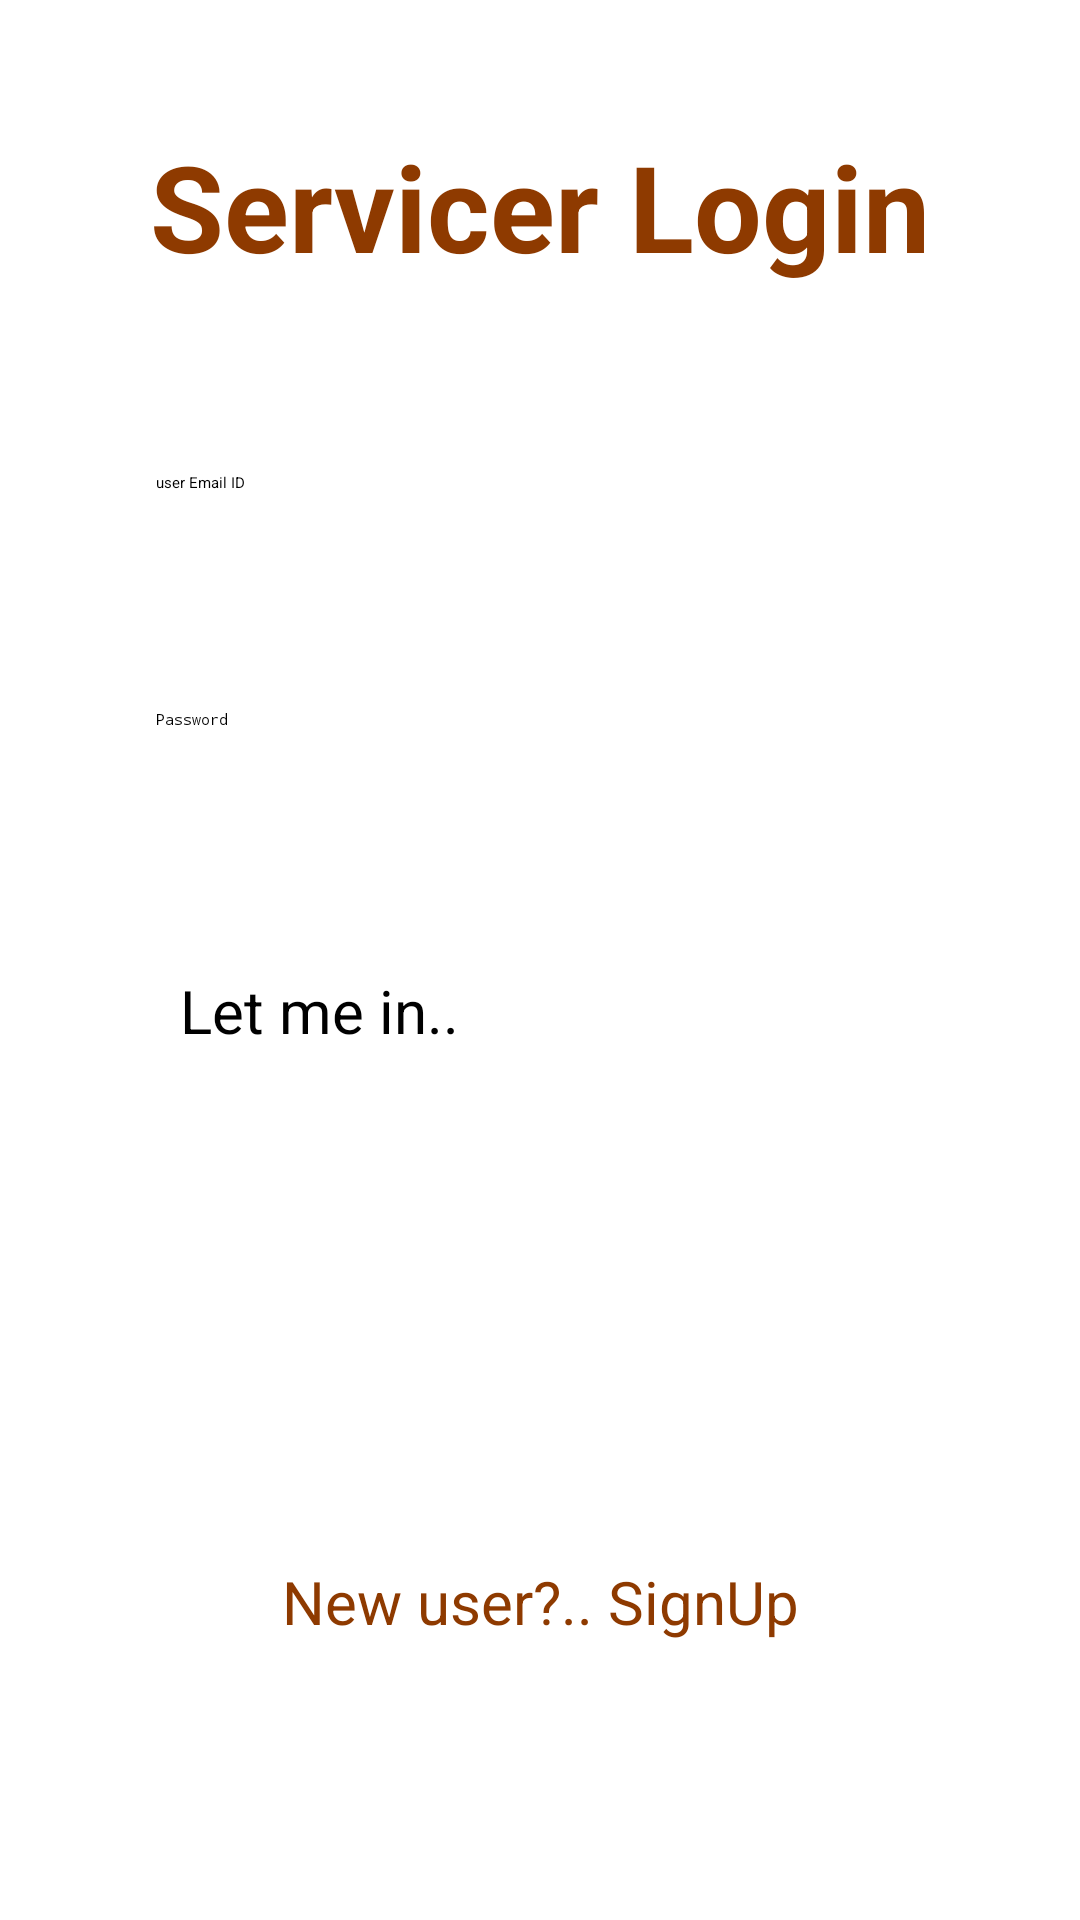

Layout XML and referenced resources for this Android screen:
<!-- AndroidManifest.xml: application theme Theme.NeatNest -->
<!-- res/layout/activity_servicer_login2.xml -->
<?xml version="1.0" encoding="utf-8"?>
<androidx.constraintlayout.widget.ConstraintLayout xmlns:android="http://schemas.android.com/apk/res/android"
    xmlns:app="http://schemas.android.com/apk/res-auto"
    xmlns:tools="http://schemas.android.com/tools"
    android:layout_width="match_parent"
    android:layout_height="match_parent"
    android:background="@color/white"
    tools:context=".Servicer_login_Activity">
    <LinearLayout
        android:layout_width="match_parent"
        android:layout_height="match_parent"
        android:orientation="vertical">

        <TextView
            android:id="@+id/splashText"
            android:layout_width="match_parent"
            android:layout_height="wrap_content"
            android:layout_marginLeft="32dp"
            android:layout_marginRight="32dp"
            android:layout_marginTop="32dp"
            android:gravity="center"
            android:textStyle="bold"
            android:textSize="40sp"
            android:padding="10dp"
            android:textColor="#8E3A00 "
            android:text="Servicer Login" />

        <EditText
            android:id="@+id/editTextTextEmailAddress_servicer"
            android:layout_width="match_parent"
            android:layout_height="wrap_content"
            android:ems="10"
            android:layout_margin="32dp"
            android:padding="20dp"
            android:elevation="10dp"
            android:hint="user Email ID"
            android:background="@drawable/edit_mobile_edittext"
            android:inputType="textEmailAddress" />

        <EditText
            android:id="@+id/editTextTextPassword_servicer"
            android:layout_width="match_parent"
            android:layout_height="wrap_content"
            android:background="@drawable/edit_mobile_edittext"
            android:padding="20dp"
            android:elevation="10dp"
            android:layout_marginRight="32dp"
            android:layout_marginLeft="32dp"
            android:ems="10"
            android:hint="Password"
            android:inputType="textPassword" />
        <Button
            android:id="@+id/let_in"
            android:layout_width="match_parent"
            android:layout_height="wrap_content"
            android:layout_margin="60dp"
            android:textSize="20sp"

            android:background="@drawable/button_round"
            android:backgroundTint="@color/circle"
            android:text="Let me in.."
            />
        <TextView
            android:id="@+id/new_servicer"
            android:layout_width="match_parent"
            android:layout_height="wrap_content"
           android:padding="20dp"
            android:layout_marginLeft="32dp"
            android:layout_marginTop="90dp"
            android:layout_marginRight="32dp"
            android:textSize="20sp"
            android:textColor="#8E3A00"
            android:text="New user?.. SignUp"
            android:gravity="center">

        </TextView>
    </LinearLayout>


</androidx.constraintlayout.widget.ConstraintLayout>
<!-- resources referenced by this layout -->
<resources>
  <color name="circle">#02CCFE</color>
  <color name="white">#FFFFFFFF</color>
  <style name="Theme.NeatNest" parent="Base.Theme.NeatNest">
          
          <item name="android:navigationBarColor">@android:color/transparent</item>
          <item name="android:statusBarColor">@android:color/transparent</item>
          <item name="android:windowLightStatusBar">?attr/isLightTheme</item>
      </style>
</resources>
